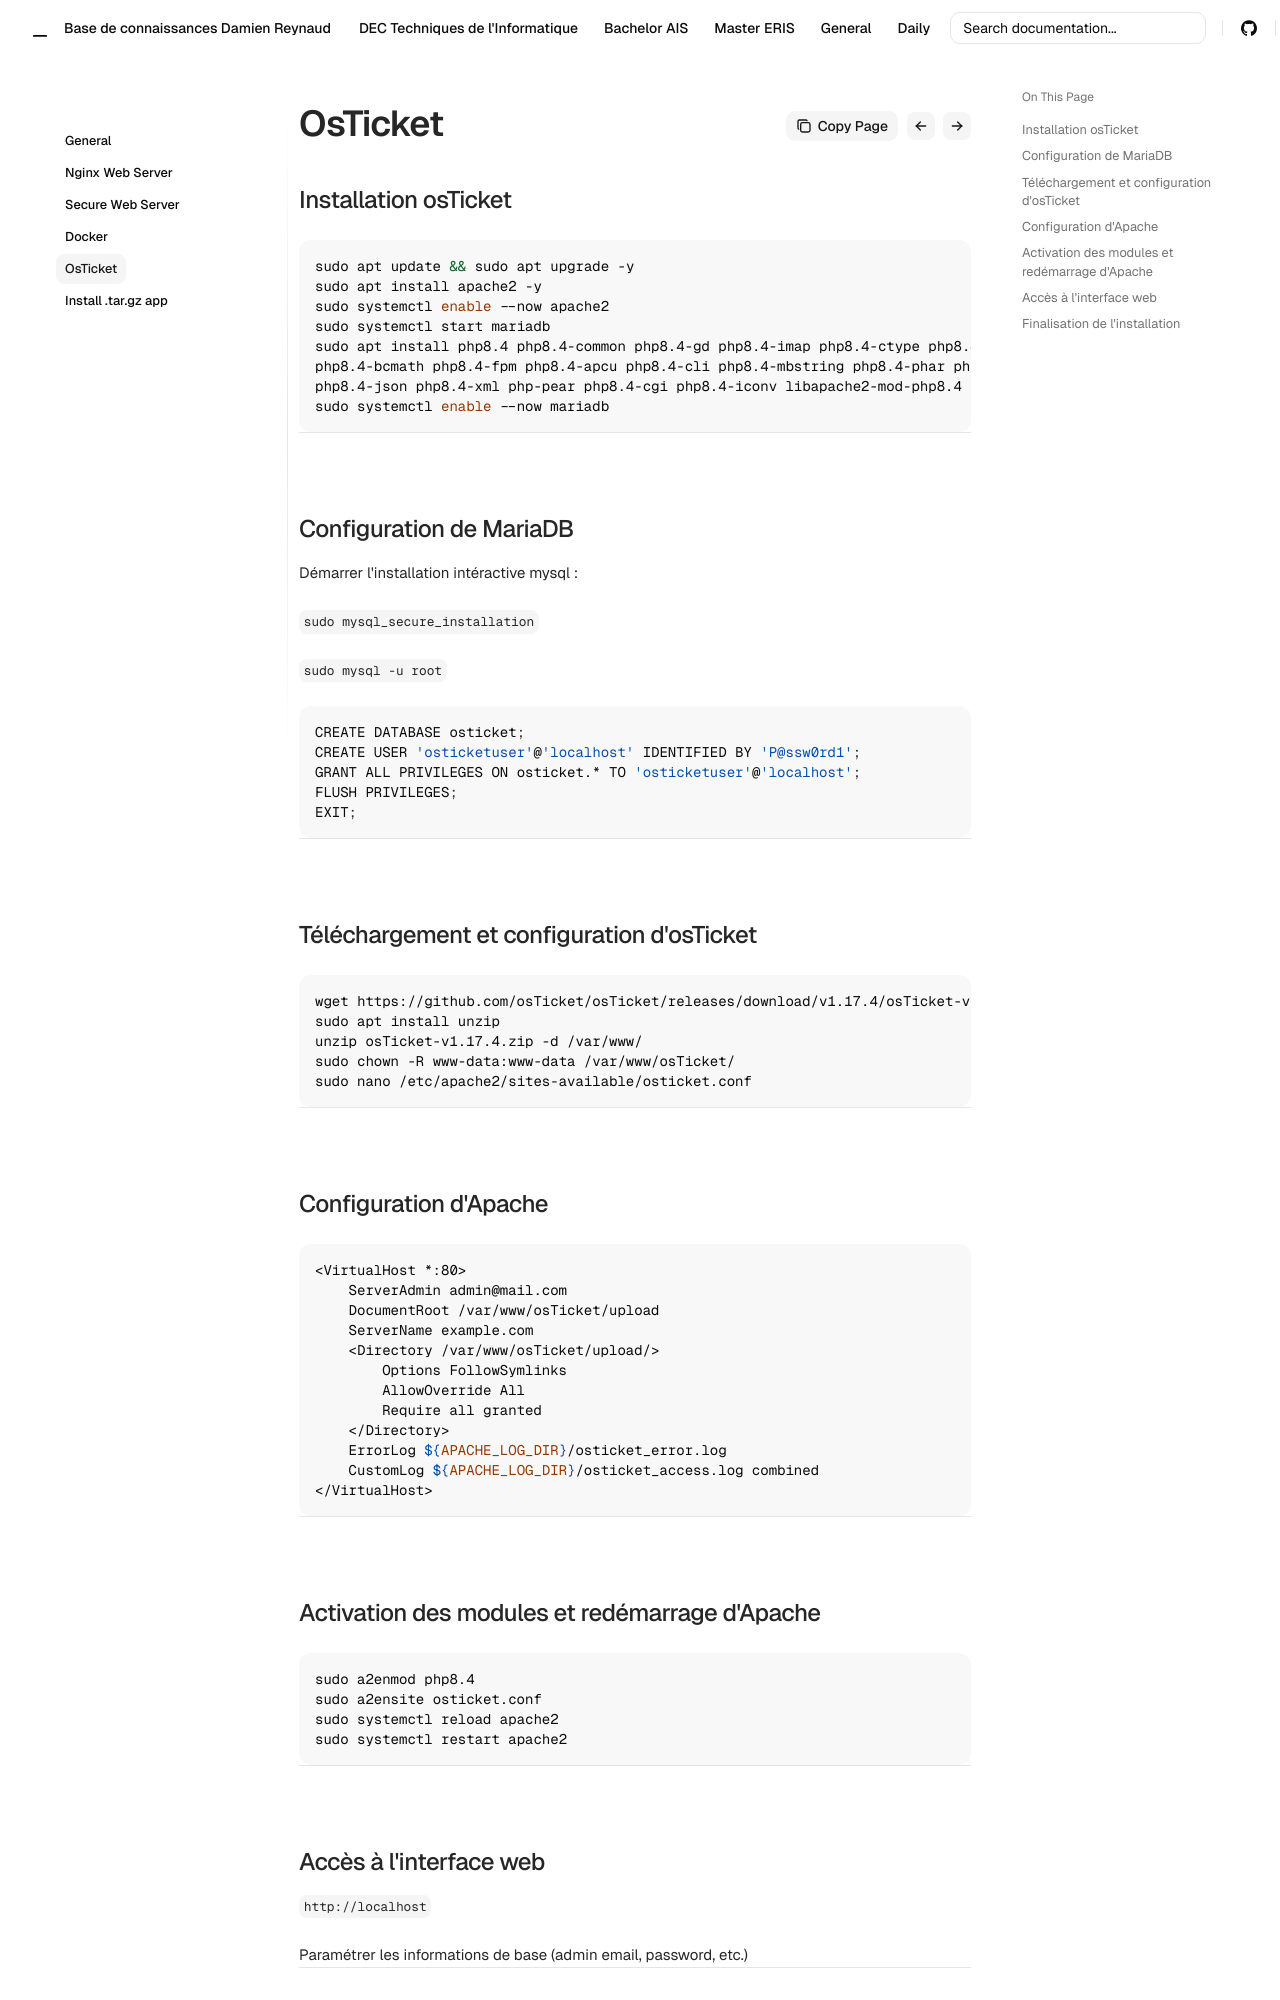

repository: Coockiepickle/Knowledge-Base · page: general/osticket/index.html · generator: mkdocs

## Installation osTicket

```bash
sudo apt update && sudo apt upgrade -y
sudo apt install apache2 -y
sudo systemctl enable --now apache2
sudo systemctl start mariadb
sudo apt install php8.4 php8.4-common php8.4-gd php8.4-imap php8.4-ctype php8.4-opcache php8.4-intl \
php8.4-bcmath php8.4-fpm php8.4-apcu php8.4-cli php8.4-mbstring php8.4-phar php8.4-curl php8.4-mysql \
php8.4-json php8.4-xml php-pear php8.4-cgi php8.4-iconv libapache2-mod-php8.4 php8.4-ldap mariadb-server mariadb-client
sudo systemctl enable --now mariadb
```
  
---

## Configuration de MariaDB

Démarrer l'installation intéractive mysql :

`sudo mysql_secure_installation`


`sudo mysql -u root`

```bash
CREATE DATABASE osticket;
CREATE USER 'osticketuser'@'localhost' IDENTIFIED BY 'P@ssw0rd1';
GRANT ALL PRIVILEGES ON osticket.* TO 'osticketuser'@'localhost';
FLUSH PRIVILEGES;
EXIT;
```
  
---

## Téléchargement et configuration d'osTicket

```bash
wget https://github.com/osTicket/osTicket/releases/download/v1.17.4/osTicket-v1.17.4.zip
sudo apt install unzip
unzip osTicket-v1.17.4.zip -d /var/www/
sudo chown -R www-data:www-data /var/www/osTicket/
sudo nano /etc/apache2/sites-available/osticket.conf
```
  
---

## Configuration d'Apache

```bash
<VirtualHost *:80>
    ServerAdmin admin@mail.com
    DocumentRoot /var/www/osTicket/upload
    ServerName example.com
    <Directory /var/www/osTicket/upload/>
        Options FollowSymlinks
        AllowOverride All
        Require all granted
    </Directory>
    ErrorLog ${APACHE_LOG_DIR}/osticket_error.log
    CustomLog ${APACHE_LOG_DIR}/osticket_access.log combined
</VirtualHost>
```
  
---
